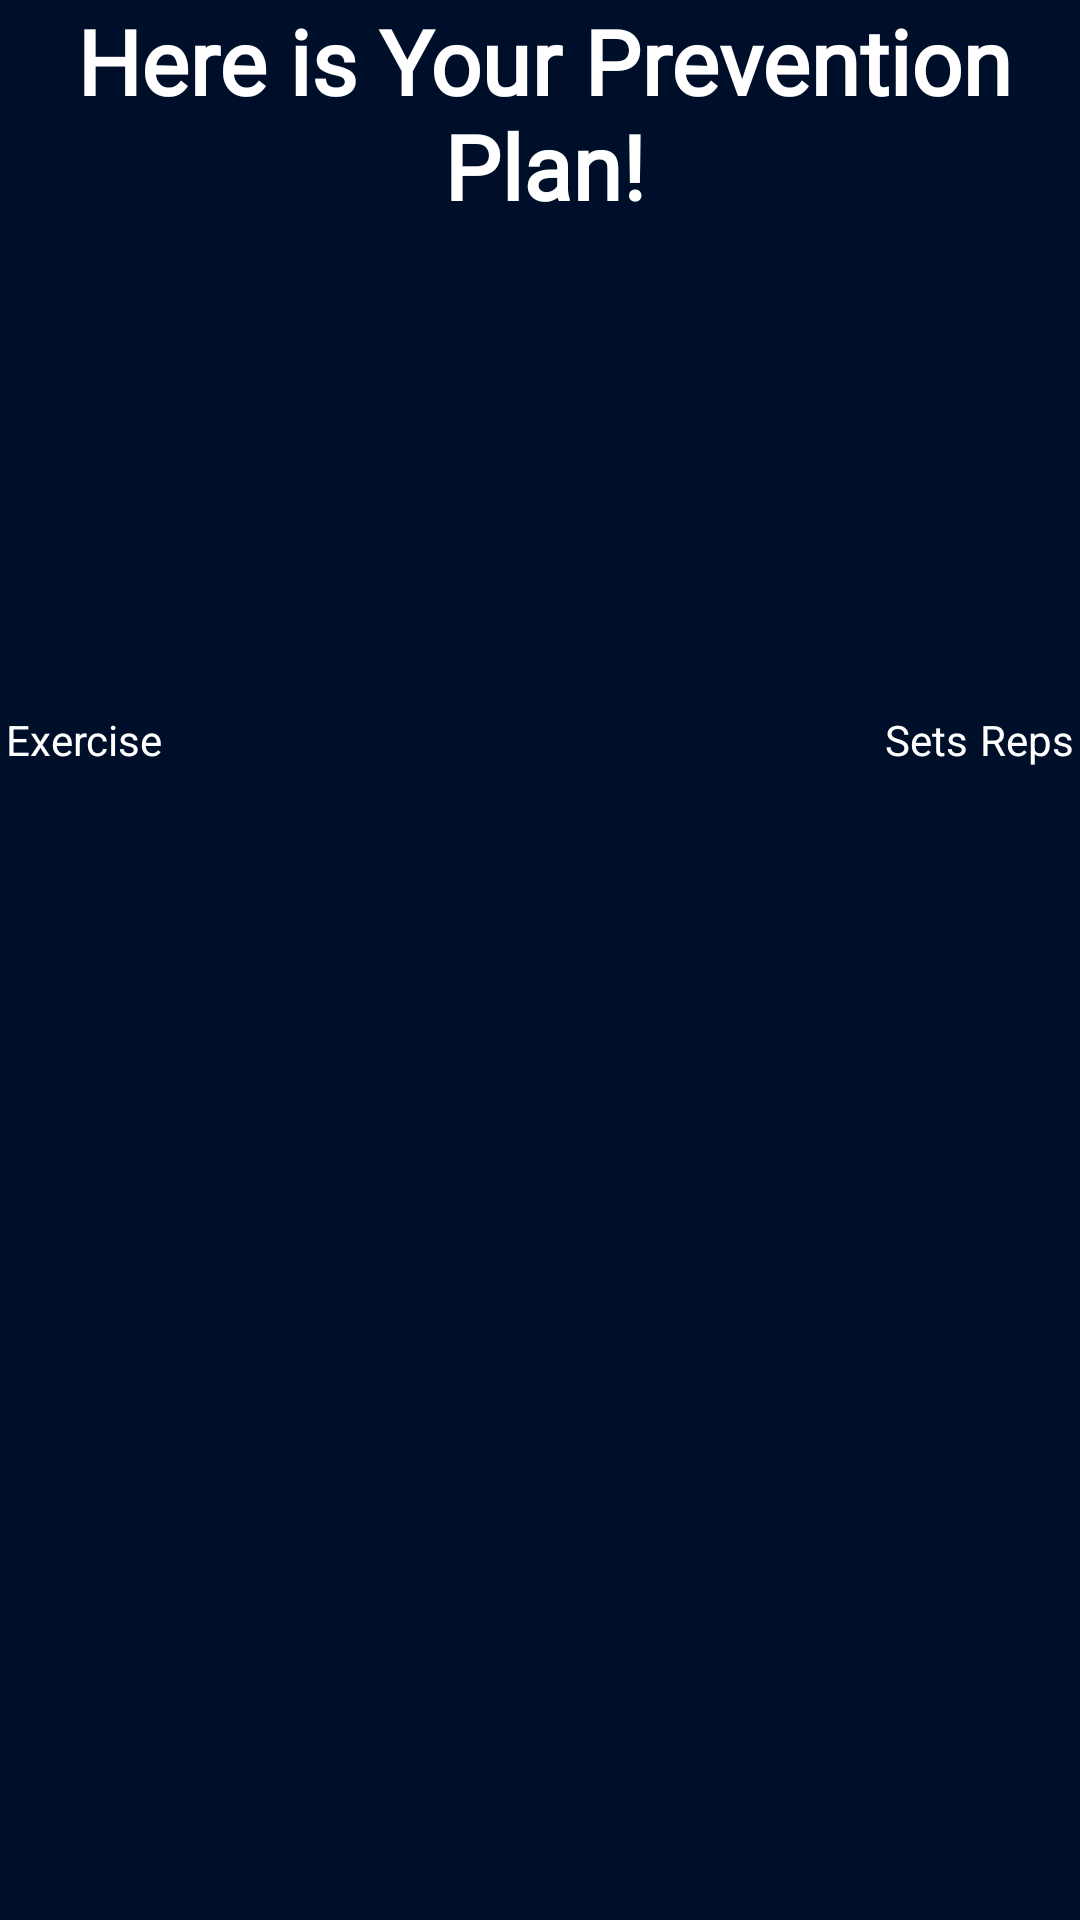

This screen was rendered from an Android layout file. Write that file and the resources it references.
<!-- AndroidManifest.xml: application theme Theme.FixItFitness -->
<!-- res/layout/activity_three.xml -->
<?xml version="1.0" encoding="utf-8"?>
<androidx.constraintlayout.widget.ConstraintLayout xmlns:android="http://schemas.android.com/apk/res/android"
    xmlns:app="http://schemas.android.com/apk/res-auto"
    xmlns:tools="http://schemas.android.com/tools"
    android:id="@+id/main"
    android:layout_width="match_parent"
    android:layout_height="match_parent"
    android:background="@color/navy"
    tools:context=".ThirdActivity">

    <TextView
        android:id="@+id/textView4"
        android:layout_width="363dp"
        android:layout_height="78dp"
        android:fontFamily="@font/arbutus"
        android:text="Here is Your Prevention Plan!"
        android:textAlignment="center"
        android:textColor="@color/white"
        android:textSize="30sp"
        android:textStyle="bold"
        tools:layout_editor_absoluteX="24dp"
        tools:layout_editor_absoluteY="16dp" />

    <TableLayout
        android:id="@+id/Table"
        android:layout_width="0dp"
        android:layout_height="405dp"
        android:stretchColumns="0"
        app:layout_constraintBottom_toBottomOf="parent"
        app:layout_constraintEnd_toEndOf="parent"
        app:layout_constraintHorizontal_bias="1.0"
        app:layout_constraintStart_toStartOf="parent">

        <TableRow
            android:layout_width="match_parent"
            android:layout_height="match_parent">

            <TextView
                android:id="@+id/textView8"
                android:layout_width="wrap_content"
                android:layout_height="wrap_content"
                android:padding="6px"
                android:text="Exercise"
                android:textColor="@color/white" />

            <TextView
                android:id="@+id/textView9"
                android:layout_width="wrap_content"
                android:layout_height="wrap_content"
                android:padding="6px"
                android:text="Sets"
                android:textColor="@color/white" />

            <TextView
                android:id="@+id/textView10"
                android:layout_width="wrap_content"
                android:layout_height="wrap_content"
                android:padding="6px"
                android:text="Reps"
                android:textColor="@color/white" />
        </TableRow>

    </TableLayout>

</androidx.constraintlayout.widget.ConstraintLayout>
<!-- resources referenced by this layout -->
<resources>
  <color name="navy">#000f29</color>
  <color name="white">#FFFFFFFF</color>
  <style name="Theme.FixItFitness" parent="Base.Theme.FixItFitness" />
  <style name="Base.Theme.FixItFitness" parent="Theme.Material3.DayNight.NoActionBar">
          
          
      </style>
</resources>
